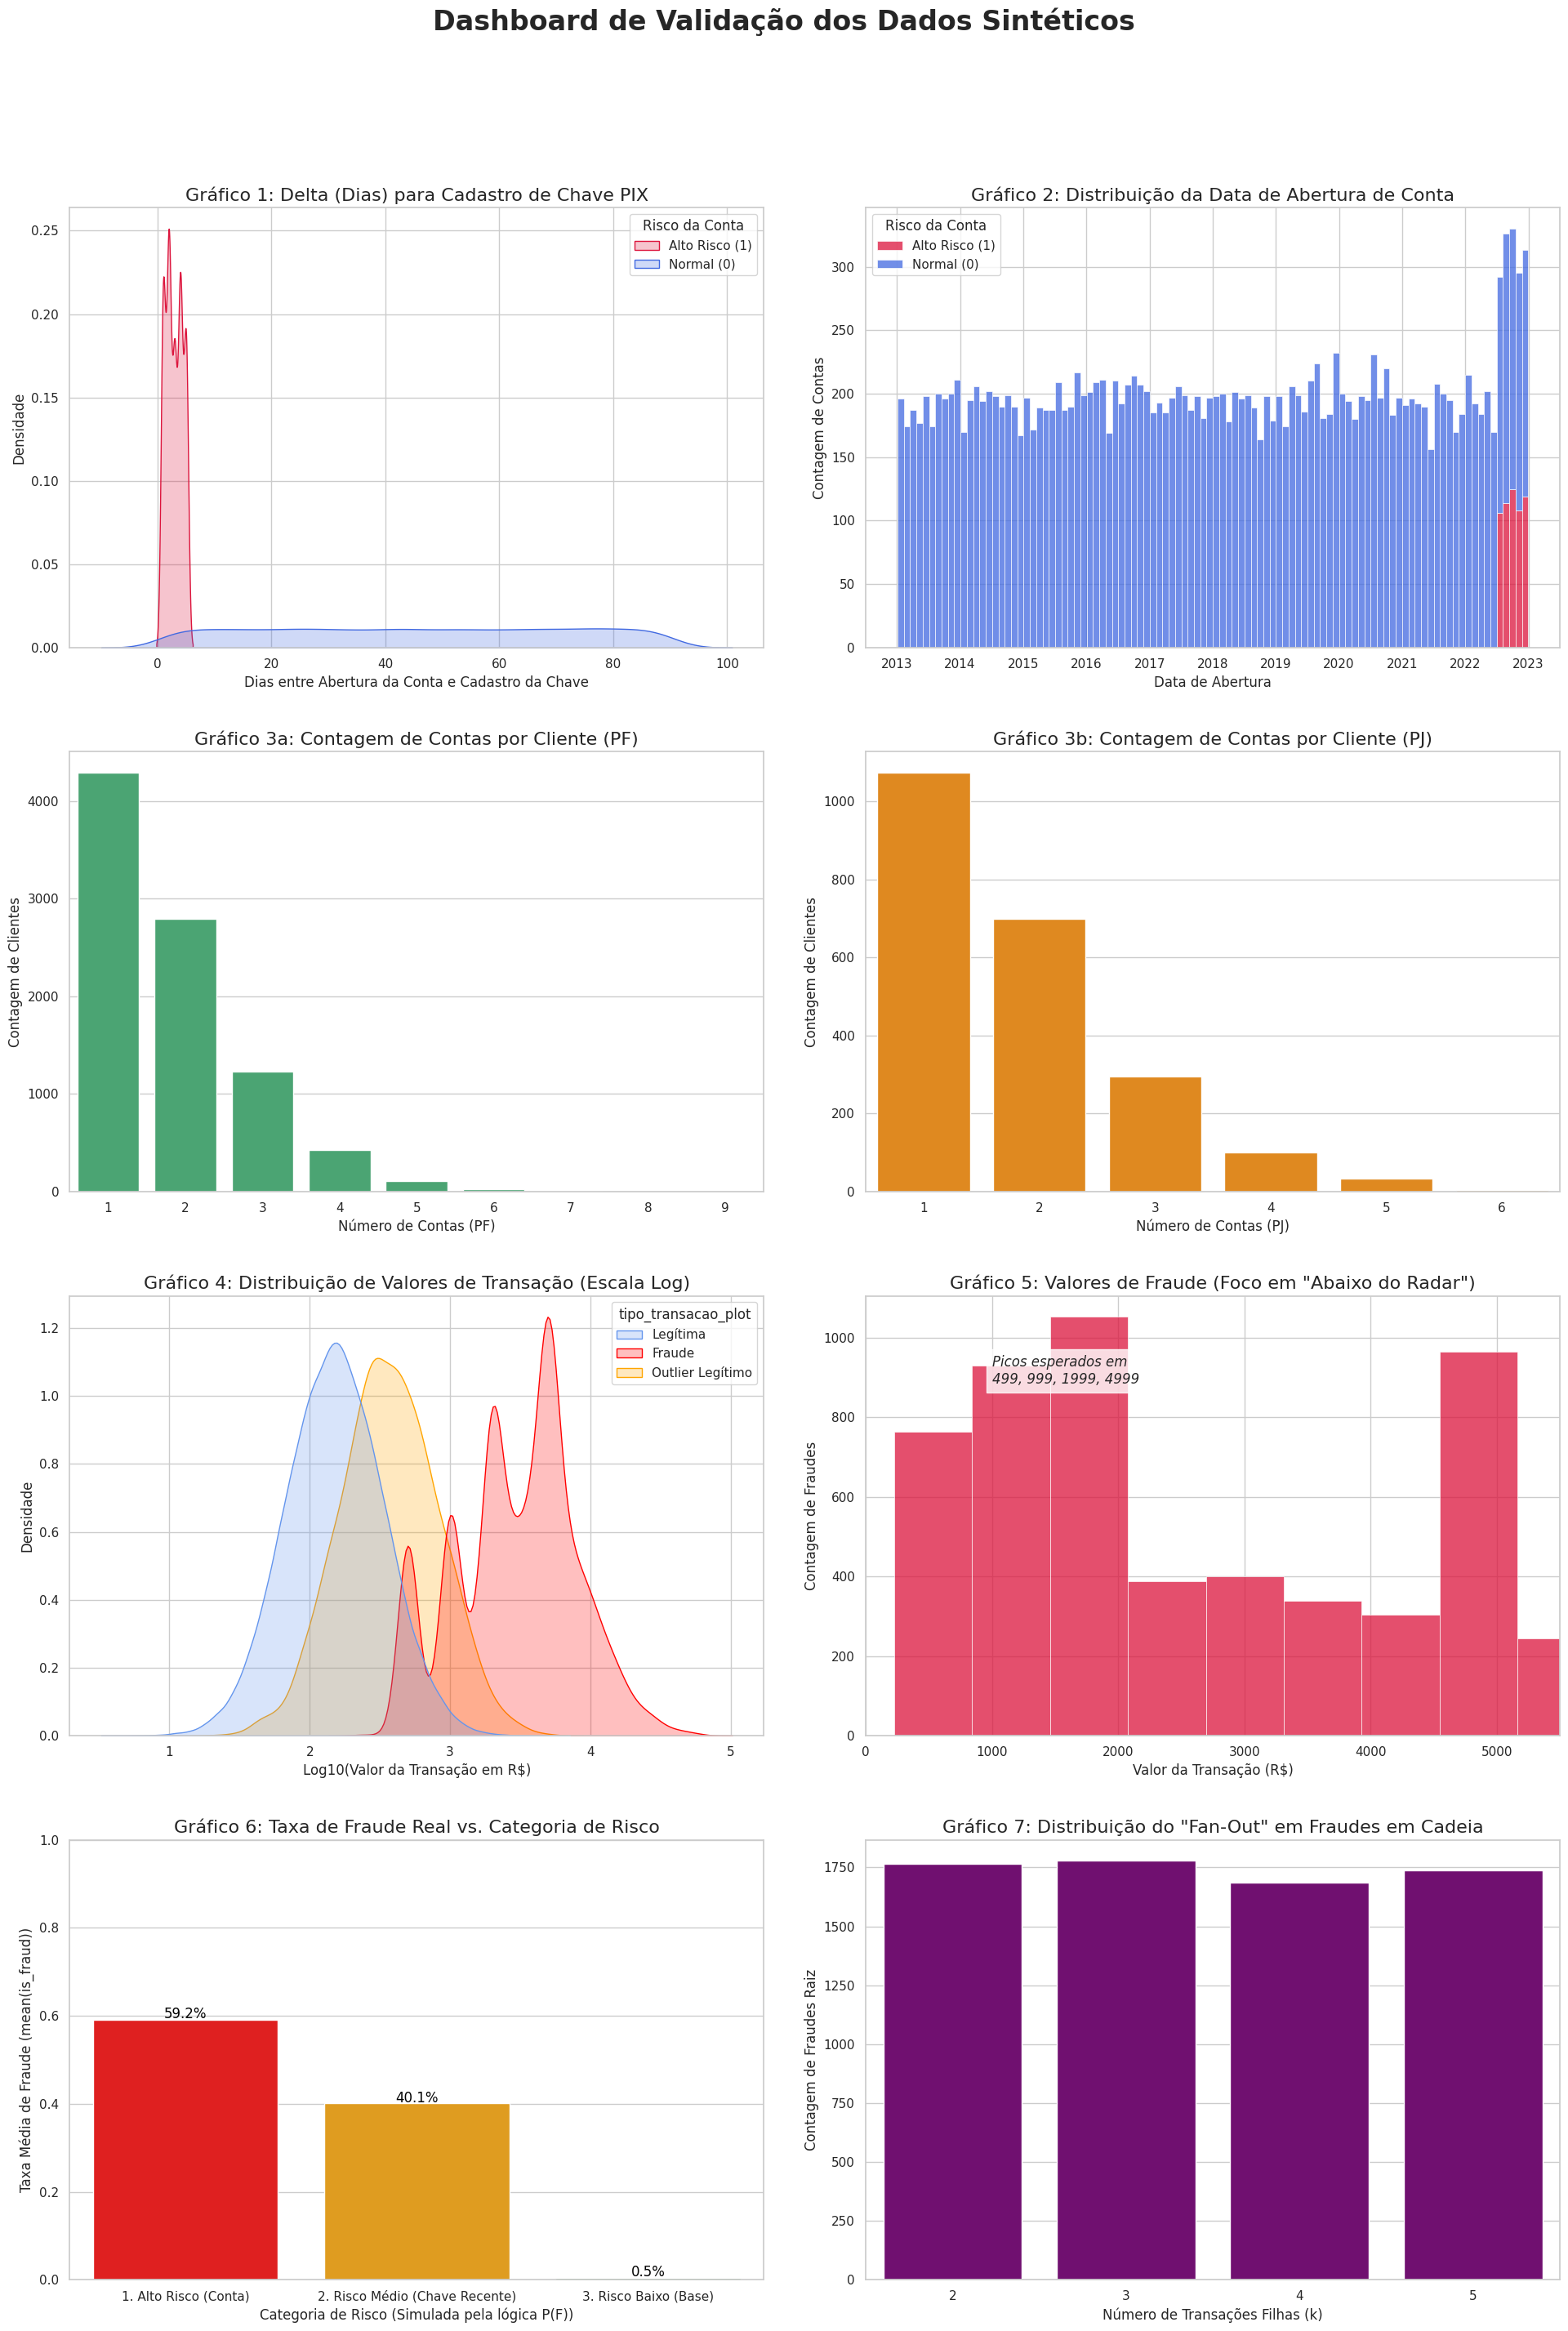

The script that saved this image:
import pandas as pd
import numpy as np
import matplotlib.pyplot as plt
import seaborn as sns
from datetime import datetime, timedelta

print("Gerando DataFrame de simulação 'df_plot_data'...")

N_TRANSACOES = 100000
N_CONTAS = 20000
N_CLIENTES = 15000

# --- Simular dados de Contas e Chaves (para Gráficos 1 e 2) ---
df_contas = pd.DataFrame({
    'id_conta': [f'c_{i}' for i in range(N_CONTAS)],
    'is_high_risk': np.random.choice([0, 1], N_CONTAS, p=[0.97, 0.03])
})

# Simular Data de Abertura (para Gráfico 2)
# --- CORREÇÃO APLICADA AQUI ---
hoje = pd.to_datetime('2023-01-01')
# -----------------------------

dias_risco = pd.to_timedelta(np.random.randint(1, 181, N_CONTAS), unit='d')
dias_normal = pd.to_timedelta(np.random.randint(1, 365 * 10, N_CONTAS), unit='d')
df_contas['data_abertura'] = hoje - np.where(df_contas['is_high_risk'] == 1, dias_risco, dias_normal)

# Simular Delta de Cadastro de Chave (para Gráfico 1)
delta_dias_risco = pd.to_timedelta(np.random.randint(1, 6, N_CONTAS), unit='d')
delta_dias_normal = pd.to_timedelta(np.random.randint(1, 91, N_CONTAS), unit='d')
df_contas['delta_dias_chave'] = np.where(df_contas['is_high_risk'] == 1, delta_dias_risco.days, delta_dias_normal.days)

# --- Simular dados de Clientes e Contas (para Gráfico 3) ---
df_clientes = pd.DataFrame({
    'id_cliente': [f'cli_{i}' for i in range(N_CLIENTES)],
    'id_natureza': np.random.choice([1, 2], N_CLIENTES, p=[0.8, 0.2]) # 1=PF, 2=PJ
})
# Atribuir clientes às contas
df_contas['id_cliente'] = np.random.choice(df_clientes['id_cliente'], N_CONTAS)
# Juntar para obter a natureza
df_contas_clientes = df_contas.merge(df_clientes, on='id_cliente')
# Calcular o número de contas por cliente
df_contas_por_cliente = df_contas_clientes.groupby(['id_cliente', 'id_natureza']).size().reset_index(name='num_contas')

# --- Simular dados de Transações (para Gráficos 4, 5, 6, 7) ---
df_plot_data = pd.DataFrame({
    'id_transacao': [f't_{i}' for i in range(N_TRANSACOES)],
    'id_conta_destino': np.random.choice(df_contas['id_conta'], N_TRANSACOES)
})

# Juntar com dados das contas de destino
df_plot_data = df_plot_data.merge(df_contas, left_on='id_conta_destino', right_on='id_conta')

# Simular Categoria de Risco (para Gráfico 6)
# (Simplificação da lógica P(F))
categorias_risco = ["3. Risco Baixo (Base)", "2. Risco Médio (Chave Recente)", "1. Alto Risco (Conta)"]
probs_risco = [0.85, 0.12, 0.03] # Proporções de transações
df_plot_data['categoria_risco'] = np.random.choice(categorias_risco, N_TRANSACOES, p=probs_risco)

# Simular 'is_fraud' com base na categoria (para Gráfico 6)
probs_fraude = {
    "1. Alto Risco (Conta)": 0.60, # p_risco
    "2. Risco Médio (Chave Recente)": 0.40, # p_recente
    "3. Risco Baixo (Base)": 0.005 # p_base
}
df_plot_data['is_fraud'] = df_plot_data['categoria_risco'].map(
    lambda cat: np.random.choice([0, 1], p=[1-probs_fraude[cat], probs_fraude[cat]])
)

# Simular Valor (para Gráficos 4 e 5)
multiplicador = np.ones(N_TRANSACOES)
# Outliers Legítimos
outlier_legit_mask = (df_plot_data['is_fraud'] == 0) & (np.random.rand(N_TRANSACOES) < 0.04)
multiplicador = np.where(outlier_legit_mask, 2.5, multiplicador)
# Fraudes
fraude_mask = df_plot_data['is_fraud'] == 1
multiplicador = np.where(fraude_mask, 30.0, multiplicador)
# Criar coluna de tipo (para Gráfico 4)
df_plot_data['tipo_transacao_plot'] = np.where(fraude_mask, "Fraude", np.where(outlier_legit_mask, "Outlier Legítimo", "Legítima"))

# Valor base Log-Normal
valor_base = np.random.lognormal(mean=np.log(150), sigma=0.8, size=N_TRANSACOES)
df_plot_data['valor'] = valor_base * multiplicador

# Injetar fraudes "Abaixo do Radar" (para Gráfico 5)
abaixo_radar_mask = (df_plot_data['is_fraud'] == 1) & (np.random.rand(N_TRANSACOES) < 0.4)
valores_limite = [499.90, 999.90, 1999.90, 4999.90]
df_plot_data['valor'] = np.where(
    abaixo_radar_mask,
    np.random.choice(valores_limite, N_TRANSACOES),
    df_plot_data['valor']
)
df_plot_data['valor'] = df_plot_data['valor'].round(2)

# Simular dados do Fan-Out (para Gráfico 7)
df_plot_data['fraud_type'] = np.where(df_plot_data['is_fraud'], 'triangulacao_conta_laranja', None)
# Apenas para o gráfico, vamos criar uma coluna que representa a contagem de filhas
# Em um cenário real, você faria o groupby
n_fraudes_cadeia = len(df_plot_data[df_plot_data['fraud_type'] == 'triangulacao_conta_laranja'])
df_fan_out_counts = pd.DataFrame({
    'num_filhas_fan_out': np.random.randint(2, 6, size=n_fraudes_cadeia) # U{2,3,4,5}
})


print("DataFrame de simulação 'df_plot_data' criado com sucesso.")
print(df_plot_data[['data_abertura', 'delta_dias_chave', 'is_high_risk', 'categoria_risco', 'is_fraud', 'valor', 'tipo_transacao_plot']].head())

import pandas as pd
import numpy as np
import matplotlib.pyplot as plt
import seaborn as sns

# --- Configurações de Plotagem ---
sns.set_theme(style="whitegrid")
# Criar uma figura grande para 8 subplots (4 linhas, 2 colunas)
fig, axes = plt.subplots(4, 2, figsize=(20, 28))
fig.suptitle('Dashboard de Validação dos Dados Sintéticos', fontsize=24, weight='bold', y=1.03)
# Paletas de cores
palette_risco = {0: "royalblue", 1: "crimson"}
palette_natureza = {1: "mediumseagreen", 2: "darkorange"}
palette_tipo_tx = {"Legítima": "cornflowerblue", "Outlier Legítimo": "orange", "Fraude": "red"}

# --- Gráfico 1: Delta Cadastro de Chave PIX (Risco vs. Normal) ---
ax1 = axes[0, 0]
sns.kdeplot(
    data=df_contas, 
    x='delta_dias_chave', 
    hue='is_high_risk',
    palette=palette_risco,
    fill=True, 
    common_norm=False,
    ax=ax1
)
ax1.set_title('Gráfico 1: Delta (Dias) para Cadastro de Chave PIX', fontsize=16)
ax1.set_xlabel('Dias entre Abertura da Conta e Cadastro da Chave', fontsize=12)
ax1.set_ylabel('Densidade', fontsize=12)
ax1.legend(title='Risco da Conta', labels=['Alto Risco (1)', 'Normal (0)'])

# --- Gráfico 2: Data de Abertura da Conta (Risco vs. Normal) ---
ax2 = axes[0, 1]
sns.histplot(
    data=df_contas,
    x='data_abertura',
    hue='is_high_risk',
    palette=palette_risco,
    multiple='stack',
    bins=100,
    ax=ax2
)
ax2.set_title('Gráfico 2: Distribuição da Data de Abertura de Conta', fontsize=16)
ax2.set_xlabel('Data de Abertura', fontsize=12)
ax2.set_ylabel('Contagem de Contas', fontsize=12)
ax2.legend(title='Risco da Conta', labels=['Alto Risco (1)', 'Normal (0)'])

# --- Gráfico 3: Contagem de Contas por Cliente (PF vs. PJ) ---
ax3 = axes[1, 0]
# Precisamos plotar dois gráficos de barras separados, um para PF e outro para PJ
# Usaremos o `df_contas_por_cliente`
sns.countplot(
    data=df_contas_por_cliente[df_contas_por_cliente['id_natureza'] == 1],
    x='num_contas',
    ax=ax3,
    color='mediumseagreen'
)
ax3.set_title('Gráfico 3a: Contagem de Contas por Cliente (PF)', fontsize=16)
ax3.set_xlabel('Número de Contas (PF)', fontsize=12)
ax3.set_ylabel('Contagem de Clientes', fontsize=12)

ax4 = axes[1, 1]
sns.countplot(
    data=df_contas_por_cliente[df_contas_por_cliente['id_natureza'] == 2],
    x='num_contas',
    ax=ax4,
    color='darkorange'
)
ax4.set_title('Gráfico 3b: Contagem de Contas por Cliente (PJ)', fontsize=16)
ax4.set_xlabel('Número de Contas (PJ)', fontsize=12)
ax4.set_ylabel('Contagem de Clientes', fontsize=12)

# --- Gráfico 4: Distribuição de Valores (Log) por Tipo de Transação ---
ax5 = axes[2, 0]
# Usar log10 para melhor interpretação da escala de valor
df_plot_data['log10_valor'] = np.log10(df_plot_data['valor'].clip(lower=0.01))
sns.kdeplot(
    data=df_plot_data,
    x='log10_valor',
    hue='tipo_transacao_plot',
    palette=palette_tipo_tx,
    fill=True,
    common_norm=False,
    ax=ax5
)
ax5.set_title('Gráfico 4: Distribuição de Valores de Transação (Escala Log)', fontsize=16)
ax5.set_xlabel('Log10(Valor da Transação em R$)', fontsize=12)
ax5.set_ylabel('Densidade', fontsize=12)

# --- Gráfico 5: Histograma de Valores de Fraude "Abaixo do Radar" ---
ax6 = axes[2, 1]
sns.histplot(
    data=df_plot_data[df_plot_data['is_fraud'] == 1],
    x='valor',
    bins=100,
    ax=ax6,
    color='crimson'
)
ax6.set_xlim(0, 5500) # Focar na área dos valores limite
ax6.set_title('Gráfico 5: Valores de Fraude (Foco em "Abaixo do Radar")', fontsize=16)
ax6.set_xlabel('Valor da Transação (R$)', fontsize=12)
ax6.set_ylabel('Contagem de Fraudes', fontsize=12)
ax6.text(1000, ax6.get_ylim()[1]*0.8, 'Picos esperados em\n499, 999, 1999, 4999', 
         style='italic', bbox={'facecolor': 'white', 'alpha': 0.8, 'pad': 5})

# --- Gráfico 6: Taxa de Fraude Realizada por Categoria de Risco ---
ax7 = axes[3, 0]
# Agrupar por categoria e calcular a taxa de fraude
df_taxa_fraude = df_plot_data.groupby('categoria_risco')['is_fraud'].mean().reset_index().sort_values(by='categoria_risco')
sns.barplot(
    data=df_taxa_fraude,
    x='categoria_risco',
    y='is_fraud',
    ax=ax7,
    palette=['red', 'orange', 'green']
)
# Adicionar rótulos de porcentagem
for p in ax7.patches:
    ax7.annotate(f'{p.get_height():.1%}', (p.get_x() + p.get_width() / 2., p.get_height()),
                 ha='center', va='center', fontsize=12, color='black', xytext=(0, 5),
                 textcoords='offset points')
ax7.set_title('Gráfico 6: Taxa de Fraude Real vs. Categoria de Risco', fontsize=16)
ax7.set_xlabel('Categoria de Risco (Simulada pela lógica P(F))', fontsize=12)
ax7.set_ylabel('Taxa Média de Fraude (mean(is_fraud))', fontsize=12)
ax7.set_ylim(0, 1.0) # Eixo de 0% a 100%

# --- Gráfico 7: Histograma do "Fan-Out" (Triangulação) ---
ax8 = axes[3, 1]
# Usando o df_fan_out_counts simulado
sns.countplot(
    data=df_fan_out_counts,
    x='num_filhas_fan_out',
    ax=ax8,
    color='purple'
)
ax8.set_title('Gráfico 7: Distribuição do "Fan-Out" em Fraudes em Cadeia', fontsize=16)
ax8.set_xlabel('Número de Transações Filhas (k)', fontsize=12)
ax8.set_ylabel('Contagem de Fraudes Raiz', fontsize=12)

# --- Finalizar ---
plt.tight_layout(pad=3.0)
plt.show()